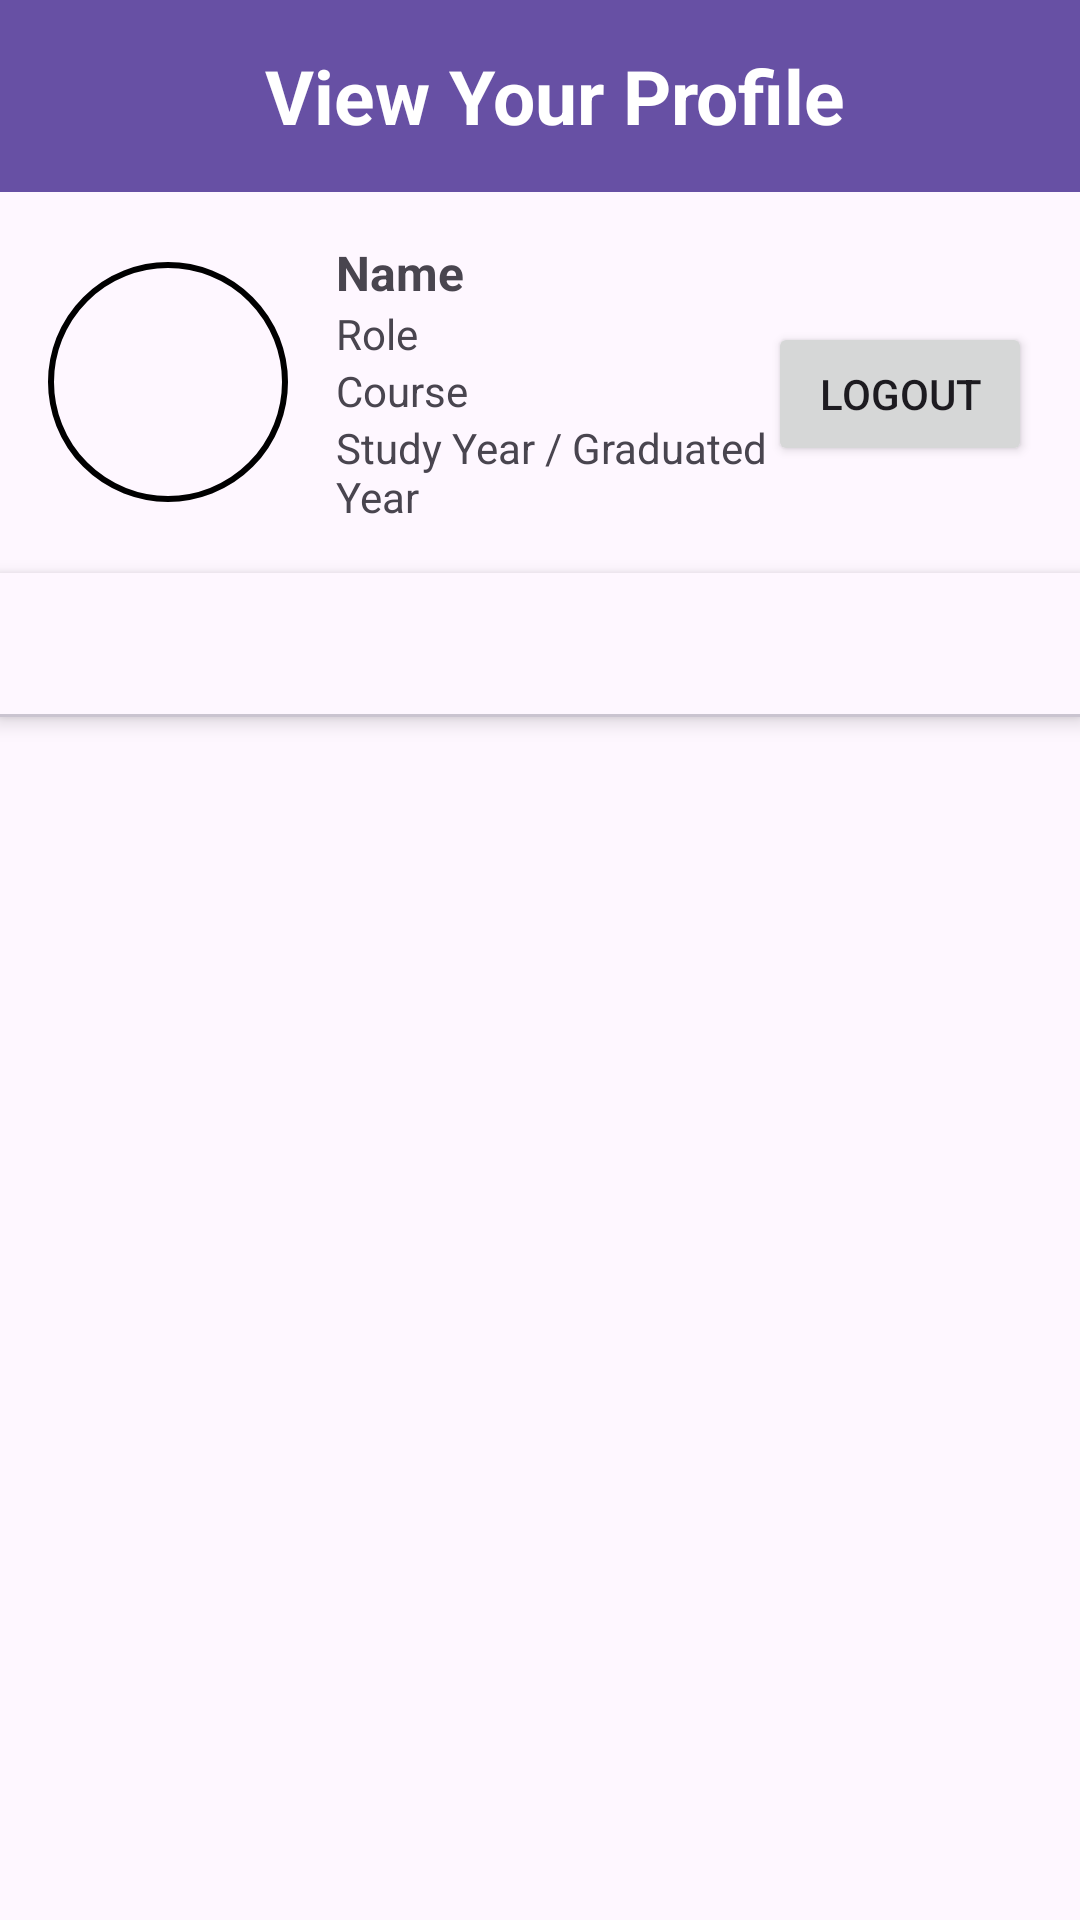

The Android layout XML behind this screen, and the referenced resources:
<!-- AndroidManifest.xml: application theme Theme.IntershipSharingApp -->
<!-- res/layout/fragment_view_account.xml -->
<?xml version="1.0" encoding="utf-8"?>
<LinearLayout xmlns:android="http://schemas.android.com/apk/res/android"
    android:layout_width="match_parent"
    android:layout_height="match_parent"
    xmlns:app="http://schemas.android.com/apk/res-auto"
    android:orientation="vertical">

    <androidx.appcompat.widget.Toolbar
        android:id="@+id/toolbar"
        android:layout_width="match_parent"
        android:layout_height="?attr/actionBarSize"
        android:background="?attr/colorPrimary"
        android:popupTheme="@style/ThemeOverlay.AppCompat.Light"
        android:theme="@style/ThemeOverlay.AppCompat.Dark.ActionBar">
        <TextView
            android:id="@+id/title"
            android:layout_width="wrap_content"
            android:layout_height="wrap_content"
            android:layout_gravity="center"
            android:paddingLeft="10dp"
            android:text="View Your Profile"
            android:textColor="@android:color/white"
            android:textSize="25dp"
            android:textStyle="bold" />
    </androidx.appcompat.widget.Toolbar>

    <LinearLayout
        android:layout_width="match_parent"
        android:layout_height="match_parent"
        android:orientation="vertical"
        android:padding="0dp">

        
        <LinearLayout
            android:id="@+id/profileSection"
            android:layout_width="match_parent"
            android:layout_height="wrap_content"
            android:orientation="horizontal"
            android:padding="16dp"
            android:gravity="center_vertical">

            
            <ImageView
                android:id="@+id/profileIcon"
                android:layout_width="80dp"
                android:layout_height="80dp"
                android:layout_marginEnd="16dp"
                android:background="@drawable/circular_background"
                android:contentDescription="Profile Icon" />

            
            <LinearLayout
                android:id="@+id/accountSection"
                android:layout_width="0dp"
                android:layout_height="wrap_content"
                android:orientation="vertical"
                android:layout_weight="1">

                <TextView
                    android:id="@+id/tvName"
                    android:layout_width="wrap_content"
                    android:layout_height="wrap_content"
                    android:text="Name"
                    android:textSize="16sp"
                    android:textStyle="bold" />

                <TextView
                    android:id="@+id/tvRole"
                    android:layout_width="wrap_content"
                    android:layout_height="wrap_content"
                    android:text="Role"
                    android:textSize="14sp" />

                <TextView
                    android:id="@+id/tvCourse"
                    android:layout_width="wrap_content"
                    android:layout_height="wrap_content"
                    android:text="Course"
                    android:textSize="14sp" />
                <TextView
                    android:id="@+id/tvStudyYear"
                    android:layout_width="wrap_content"
                    android:layout_height="wrap_content"
                    android:text="Study Year / Graduated Year"
                    android:textSize="14sp" />
            </LinearLayout>

            
            <LinearLayout
                android:layout_width="wrap_content"
                android:layout_height="wrap_content"
                android:orientation="vertical">
                
                <Button
                    android:id="@+id/btnLogout"
                    android:layout_width="wrap_content"
                    android:layout_height="wrap_content"
                    android:text="Logout"
                    android:layout_marginTop="8dp" />
            </LinearLayout>
        </LinearLayout>

        
        <com.google.android.material.tabs.TabLayout
            android:id="@+id/tabLayout"
            android:layout_width="match_parent"
            android:layout_height="wrap_content"
            android:padding="0dp"
            android:layout_margin="0dp"
            android:elevation="4dp"
            app:tabMode="fixed" />

        
        <androidx.viewpager2.widget.ViewPager2
            android:id="@+id/viewPager"
            android:layout_width="match_parent"
            android:layout_height="0dp"
            android:layout_weight="1"
            android:padding="0dp"
            android:layout_below="@+id/tabLayout"
            android:layout_margin="0dp" />
    </LinearLayout>
</LinearLayout>
<!-- resources referenced by this layout -->
<resources>
  <!-- drawable circular_background (drawable) -->
  <shape xmlns:android="http://schemas.android.com/apk/res/android">
      <solid android:color="@android:color/transparent" />
      <stroke
          android:width="2dp"
          android:color="#000000" />
      <corners android:radius="360dp" />
  </shape>
  <style name="Theme.IntershipSharingApp" parent="Base.Theme.IntershipSharingApp" />
  <style name="Base.Theme.IntershipSharingApp" parent="Theme.Material3.DayNight">
          
          
      </style>
</resources>
